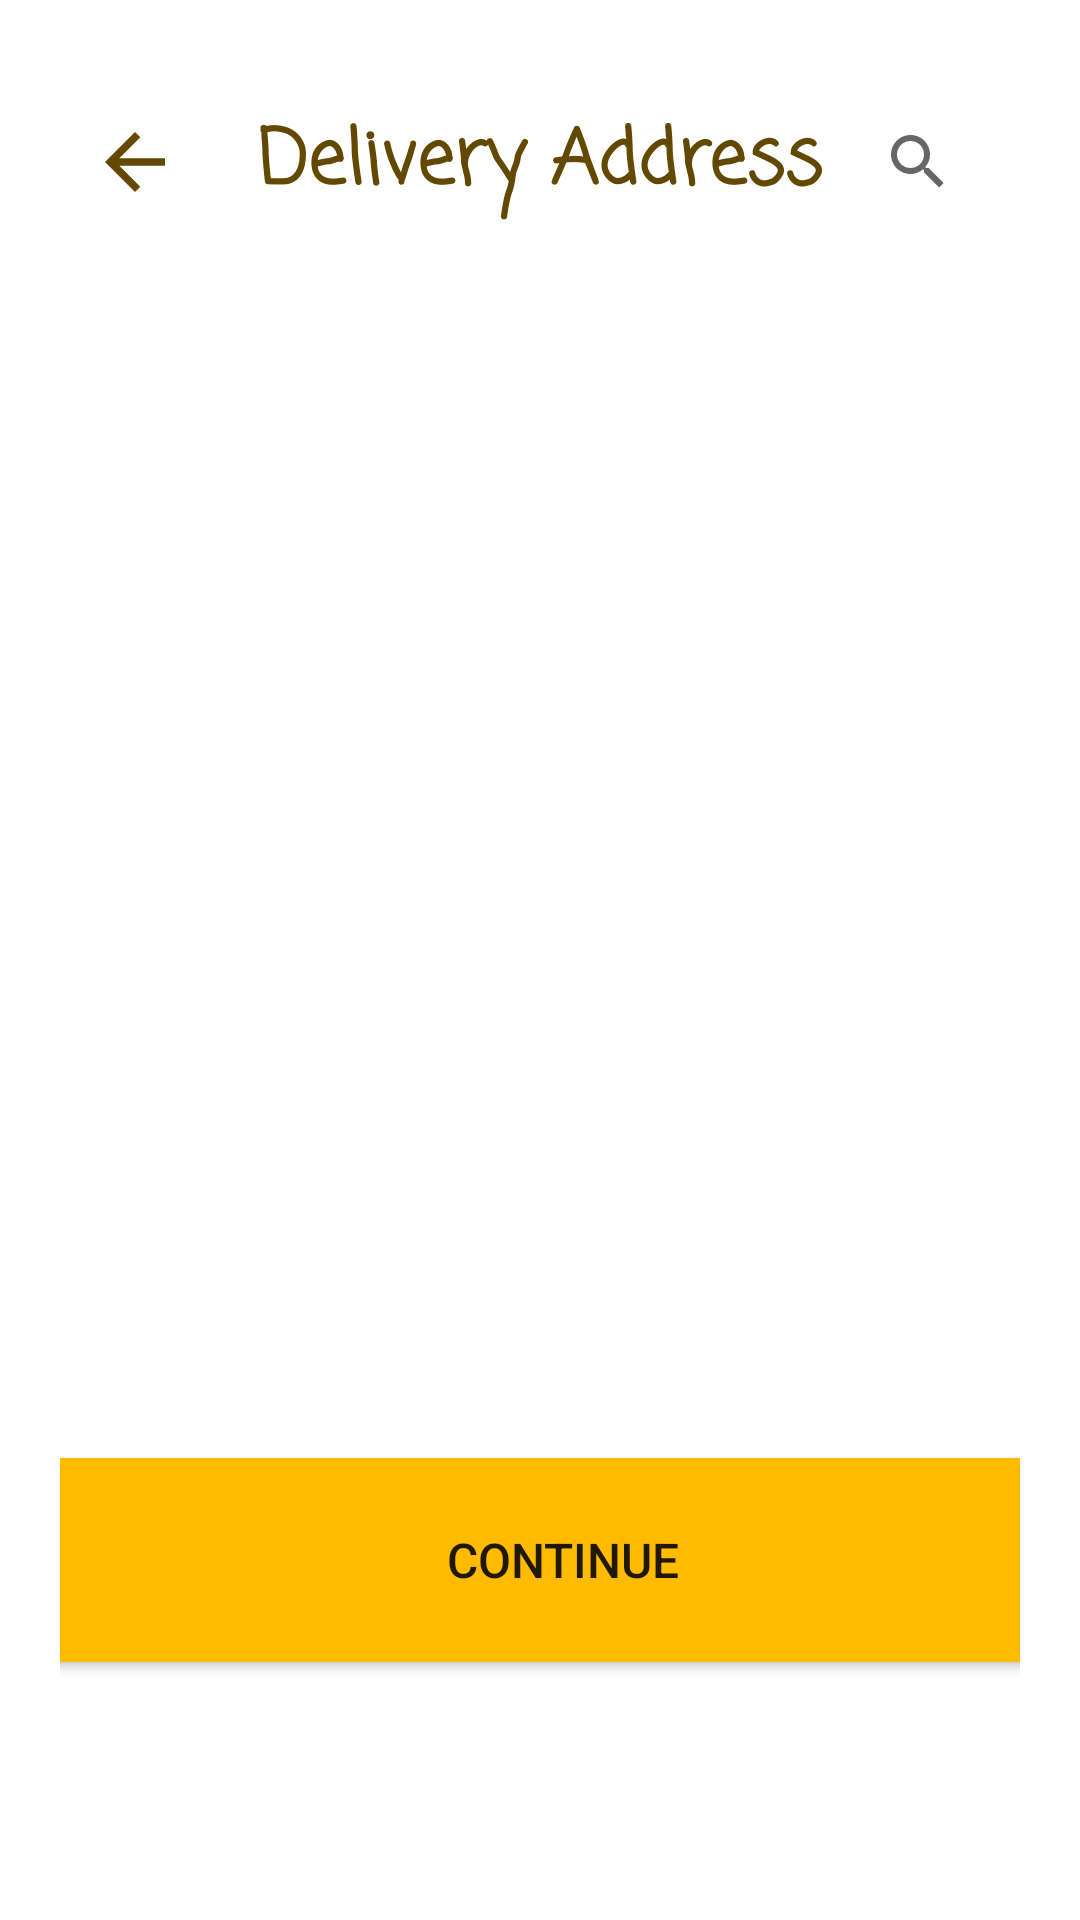

Here is an Android app screen rendered from its layout file. Give the layout XML and the strings, colors and styles it references.
<!-- AndroidManifest.xml: application theme Theme.FruitApplication.NoActionBar -->
<!-- res/layout/activity_delivery_address.xml -->
<?xml version="1.0" encoding="utf-8"?>
<layout xmlns:android="http://schemas.android.com/apk/res/android"
    xmlns:app="http://schemas.android.com/apk/res-auto"
    xmlns:tools="http://schemas.android.com/tools"
    xmlns:attribute="http://schemas.android.com/apk/res-auto">
    <data>
    </data>
    <ScrollView
        android:layout_width="match_parent"
        android:layout_height="wrap_content">
        <LinearLayout
            android:layout_width="match_parent"
            android:layout_height="match_parent"
            android:orientation="vertical">

            <androidx.constraintlayout.widget.ConstraintLayout
                android:layout_width="match_parent"
                android:layout_height="579dp"
                android:padding="20dp">

                <androidx.constraintlayout.widget.ConstraintLayout
                    android:id="@+id/constraintLayout2"
                    android:layout_width="match_parent"
                    android:layout_height="wrap_content"
                    android:padding="10dp"
                    app:layout_constraintEnd_toEndOf="parent"
                    app:layout_constraintStart_toStartOf="parent"
                    app:layout_constraintTop_toTopOf="parent">


                    <TextView
                        android:id="@+id/headerDeliveryAddress"
                        android:layout_width="wrap_content"
                        android:layout_height="wrap_content"
                        android:fontFamily="casual"
                        android:text="Delivery Address"
                        android:textColor="@color/background_splash"
                        android:textSize="25dp"
                        android:textStyle="bold"
                        app:layout_constraintBottom_toBottomOf="parent"
                        app:layout_constraintEnd_toEndOf="parent"
                        app:layout_constraintStart_toStartOf="parent"
                        app:layout_constraintTop_toTopOf="parent">

                    </TextView>

                    <ImageView
                        android:id="@+id/imageViewBack"
                        android:layout_width="wrap_content"
                        android:layout_height="wrap_content"
                        app:layout_constraintBottom_toBottomOf="@+id/headerDeliveryAddress"
                        app:layout_constraintStart_toStartOf="parent"
                        app:layout_constraintTop_toTopOf="@+id/headerDeliveryAddress"
                        attribute:srcCompat="@drawable/ic_baseline_arrow_back_24" />
                    <SearchView
                        android:id="@+id/sv"
                        android:layout_width="wrap_content"
                        android:layout_height="wrap_content"
                        android:background="@drawable/background_search"
                        android:queryHint="Search Fruit"
                        app:layout_constraintBottom_toBottomOf="parent"
                        app:layout_constraintEnd_toEndOf="parent"
                        app:layout_constraintTop_toTopOf="parent"
                        android:maxWidth="540dp"
                        />

                </androidx.constraintlayout.widget.ConstraintLayout>
            <androidx.constraintlayout.widget.ConstraintLayout
                android:id="@+id/constraintLayout3"
                android:layout_width="match_parent"
                android:layout_height="wrap_content"
                android:padding="10dp"
                app:layout_constraintEnd_toEndOf="parent"
                app:layout_constraintStart_toStartOf="parent"
                app:layout_constraintTop_toBottomOf="@id/constraintLayout2">

            </androidx.constraintlayout.widget.ConstraintLayout>
                <Button
                    android:id="@+id/buttonContinue"
                    android:layout_width="362dp"
                    android:layout_height="80dp"
                    android:layout_marginTop="392dp"
                    android:backgroundTint="#ffbb00"
                    android:padding="15dp"
                    android:text="Continue"
                    android:textAllCaps="true"
                    android:textSize="16sp"
                    app:cornerRadius="30dp"
                    app:icon="@drawable/ic_baseline_arrow_forward_24"
                    app:iconGravity="textStart"
                    app:layout_constraintEnd_toEndOf="parent"
                    app:layout_constraintHorizontal_bias="0.326"
                    app:layout_constraintStart_toStartOf="parent"
                    app:layout_constraintTop_toBottomOf="@+id/constraintLayout2" />

            </androidx.constraintlayout.widget.ConstraintLayout>
        </LinearLayout>
    </ScrollView>
</layout>
<!-- resources referenced by this layout -->
<resources>
  <color name="background_splash">#634801</color>
  <!-- drawable background_search (drawable) -->
  <?xml version="1.0" encoding="utf-8"?>
  <shape xmlns:android="http://schemas.android.com/apk/res/android"
      android:shape="rectangle">
  
      <corners android:radius="40dp"/>
  
      <solid android:color="#FFFFFF"></solid>
  </shape>
  <!-- drawable ic_baseline_arrow_back_24 (drawable) -->
  <vector xmlns:android="http://schemas.android.com/apk/res/android"
      android:width="30dp"
      android:height="30dp"
      android:viewportWidth="24"
      android:viewportHeight="24"
      android:autoMirrored="true">
    <path
        android:fillColor="@color/background_splash"
        android:pathData="M20,11H7.83l5.59,-5.59L12,4l-8,8 8,8 1.41,-1.41L7.83,13H20v-2z"/>
  </vector>
  <!-- drawable ic_baseline_arrow_forward_24 (drawable) -->
  <vector xmlns:android="http://schemas.android.com/apk/res/android"
      android:width="15dp"
      android:height="15dp"
      android:viewportWidth="24"
      android:viewportHeight="24"
      android:autoMirrored="true">
    <path
        android:fillColor="@color/background_splash"
        android:pathData="M12,4l-1.41,1.41L16.17,11H4v2h12.17l-5.58,5.59L12,20l8,-8z"/>
  </vector>
  <style name="Theme.FruitApplication.NoActionBar" parent="Theme.MaterialComponents.DayNight.NoActionBar">
          
          <item name="colorPrimary">@color/main_color</item>
          <item name="colorPrimaryVariant">@color/purple_700</item>
          <item name="colorOnPrimary">@color/white</item>
          
          <item name="colorSecondary">@color/teal_200</item>
          <item name="colorSecondaryVariant">@color/teal_700</item>
          <item name="colorOnSecondary">@color/white</item>
          
          
          
          <item name="android:statusBarColor">#fbfbfb</item>
          <item name="android:windowLightStatusBar">true</item>
          
          <item name="android:editTextColor">@color/background_splash</item>
          <item name="android:textColorHint">@color/background_splash</item>
      </style>
  <color name="main_color">#ffbb00</color>
  <color name="purple_700">#FF3700B3</color>
  <color name="white">#FFFFFFFF</color>
  <color name="teal_200">#FF03DAC5</color>
  <color name="teal_700">#FF018786</color>
</resources>
